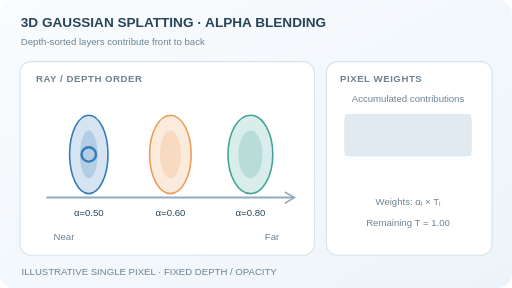
t = 0.00 s
t = 1.62 s: frame unchanged from t = 0.00 s, image omitted
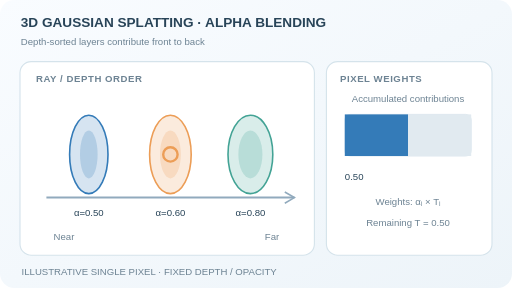
t = 3.06 s
t = 4.86 s: frame unchanged from t = 3.06 s, image omitted
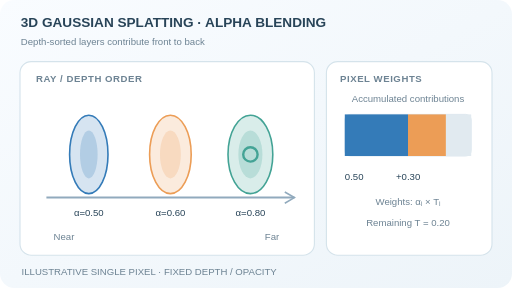
t = 6.39 s
t = 8.28 s: frame unchanged from t = 6.39 s, image omitted

The animated SVG that drew these frames (rendered in a browser with its animation timeline set to each time). Animation: 15 SMIL elements (animate=15); frames cover the first 8.28 s, repeats indefinitely.

<svg xmlns="http://www.w3.org/2000/svg" width="640" height="360" viewBox="0 0 640 360" role="img" aria-labelledby="ttl dsc"><title id="ttl">3D Gaussian splatting: front-to-back blending</title><desc id="dsc">Toy sorted splats with effective pixel alphas 0.5, 0.6 and 0.8 produce compositing weights 0.50, 0.30 and 0.16 with residual transmittance 0.04; no trained scene or measured rendered pixel.</desc><defs><linearGradient id="bg" x1="0" y1="0" x2="1" y2="1"><stop stop-color="#f9fcff" /><stop offset="1" stop-color="#edf4f9" /></linearGradient></defs><style>text{font-family:Arial,Helvetica,sans-serif;fill:#284458}.title{font-size:17px;font-weight:700}.label{font-size:12px;font-weight:700;letter-spacing:.7px}.small{font-size:12px}.muted{fill:#6d8393}.panel{fill:#fff;stroke:#d5e3eb;stroke-width:1.4}@media(prefers-reduced-motion:reduce){animate{display:none!important}}</style><rect width="640" height="360" rx="18" fill="url(#bg)" /><text x="26" y="34" class="title">3D GAUSSIAN SPLATTING · ALPHA BLENDING</text><text x="26" y="56" class="small muted">Depth-sorted layers contribute front to back</text><rect x="25" y="77" width="368" height="242" rx="14" class="panel" /><rect x="408" y="77" width="207" height="242" rx="14" class="panel" /><text x="45" y="103" class="label muted">RAY / DEPTH ORDER</text><text x="425" y="103" class="label muted">PIXEL WEIGHTS</text><path d="M58 247H368" stroke="#91aabd" stroke-width="2.5" /><path d="M356 240l12 7-12 7" fill="none" stroke="#91aabd" stroke-width="2" /><ellipse cx="111" cy="193" rx="24" ry="49" fill="#347bb8" fill-opacity=".2" stroke="#347bb8" stroke-width="2" /><ellipse cx="111" cy="193" rx="11" ry="30" fill="#347bb8" fill-opacity=".22" /><text x="111" y="270" class="small" text-anchor="middle">α=0.50</text><circle cx="111" cy="193" r="9" fill="none" stroke="#347bb8" stroke-width="3" opacity="0"><animate attributeName="opacity" values="1;0;0;0;0" keyTimes="0;.18;.48;.69;1" dur="12s" repeatCount="indefinite" calcMode="discrete" /></circle><ellipse cx="213" cy="193" rx="26" ry="49" fill="#ec9d56" fill-opacity=".2" stroke="#ec9d56" stroke-width="2" /><ellipse cx="213" cy="193" rx="13" ry="30" fill="#ec9d56" fill-opacity=".22" /><text x="213" y="270" class="small" text-anchor="middle">α=0.60</text><circle cx="213" cy="193" r="9" fill="none" stroke="#ec9d56" stroke-width="3" opacity="0"><animate attributeName="opacity" values="0;1;0;0;0" keyTimes="0;.18;.48;.69;1" dur="12s" repeatCount="indefinite" calcMode="discrete" /></circle><ellipse cx="313" cy="193" rx="28" ry="49" fill="#43a395" fill-opacity=".2" stroke="#43a395" stroke-width="2" /><ellipse cx="313" cy="193" rx="15" ry="30" fill="#43a395" fill-opacity=".22" /><text x="313" y="270" class="small" text-anchor="middle">α=0.80</text><circle cx="313" cy="193" r="9" fill="none" stroke="#43a395" stroke-width="3" opacity="0"><animate attributeName="opacity" values="0;0;1;0;0" keyTimes="0;.18;.48;.69;1" dur="12s" repeatCount="indefinite" calcMode="discrete" /></circle><text x="67" y="300" class="small muted">Near</text><text x="331" y="300" class="small muted">Far</text><rect x="431" y="143" width="158" height="52" rx="7" fill="#f1f5f7" stroke="#d5e3eb" /><rect x="431.00" y="143" width="79.00" height="52" fill="#347bb8" opacity="0"><animate attributeName="opacity" values="0;1;1;1;1" keyTimes="0;.18;.48;.69;1" dur="12s" repeatCount="indefinite" calcMode="discrete" /></rect><rect x="510.00" y="143" width="47.40" height="52" fill="#ec9d56" opacity="0"><animate attributeName="opacity" values="0;0;1;1;1" keyTimes="0;.18;.48;.69;1" dur="12s" repeatCount="indefinite" calcMode="discrete" /></rect><rect x="557.40" y="143" width="25.28" height="52" fill="#43a395" opacity="0"><animate attributeName="opacity" values="0;0;0;1;1" keyTimes="0;.18;.48;.69;1" dur="12s" repeatCount="indefinite" calcMode="discrete" /></rect><rect x="431" y="143" width="158" height="52" fill="#e1eaf0" opacity="1"><animate attributeName="x" values="431;510;557.4;582.68;582.68" keyTimes="0;.18;.48;.69;1" dur="12s" repeatCount="indefinite" calcMode="discrete" /><animate attributeName="width" values="158;79;31.6;6.32;6.32" keyTimes="0;.18;.48;.69;1" dur="12s" repeatCount="indefinite" calcMode="discrete" /></rect><text x="510" y="128" class="small muted" text-anchor="middle">Accumulated contributions</text><text x="431" y="225" class="small" fill="#347bb8" opacity="0">0.50<animate attributeName="opacity" values="0;1;1;1;1" keyTimes="0;.18;.48;.69;1" dur="12s" repeatCount="indefinite" calcMode="discrete" /></text><text x="495" y="225" class="small" fill="#ec9d56" opacity="0">+0.30<animate attributeName="opacity" values="0;0;1;1;1" keyTimes="0;.18;.48;.69;1" dur="12s" repeatCount="indefinite" calcMode="discrete" /></text><text x="563" y="225" class="small" fill="#43a395" opacity="0">+0.16<animate attributeName="opacity" values="0;0;0;1;1" keyTimes="0;.18;.48;.69;1" dur="12s" repeatCount="indefinite" calcMode="discrete" /></text><text x="510" y="256" class="small muted" text-anchor="middle">Weights: αᵢ × Tᵢ</text><text x="27" y="344" class="small muted">ILLUSTRATIVE SINGLE PIXEL · FIXED DEPTH / OPACITY</text><text x="510" y="282" class="small muted" text-anchor="middle" opacity="0">Remaining T = 1.00<animate attributeName="opacity" values="1;0;0;0;0" keyTimes="0;.18;.48;.69;1" dur="12s" repeatCount="indefinite" calcMode="discrete" /></text><text x="510" y="282" class="small muted" text-anchor="middle" opacity="0">Remaining T = 0.50<animate attributeName="opacity" values="0;1;0;0;0" keyTimes="0;.18;.48;.69;1" dur="12s" repeatCount="indefinite" calcMode="discrete" /></text><text x="510" y="282" class="small muted" text-anchor="middle" opacity="0">Remaining T = 0.20<animate attributeName="opacity" values="0;0;1;0;0" keyTimes="0;.18;.48;.69;1" dur="12s" repeatCount="indefinite" calcMode="discrete" /></text><text x="510" y="282" class="small muted" text-anchor="middle" opacity="0">Remaining T = 0.04<animate attributeName="opacity" values="0;0;0;1;1" keyTimes="0;.18;.48;.69;1" dur="12s" repeatCount="indefinite" calcMode="discrete" /></text></svg>
